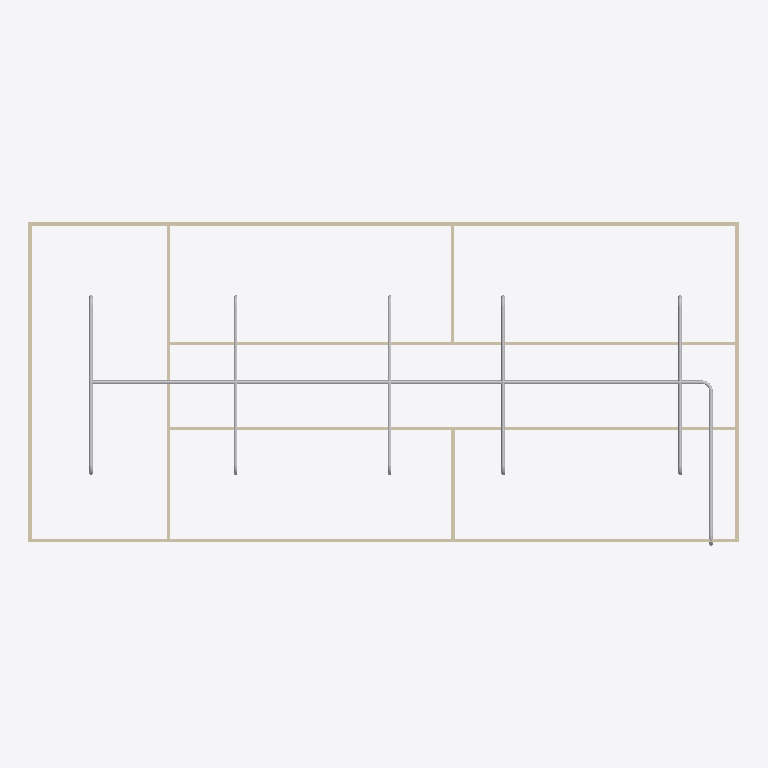
Plan cut of the same IFC building model at storey 'piping' (level 3.00 m, cut at 4.40 m), seen from above with north up, elements coloured by IFC class: 19 other elements (light grey), 9 walls (beige). Cut surfaces are drawn darker.
Extent 20.0 m × 9.1 m × 3.1 m (x, y, z). Storeys (2): GF at 0.00 m; piping at 3.00 m. Elements (82): 28 IfcPipeSegment, 20 IfcPipeFitting, 18 IfcWindow, 9 IfcWall, 6 IfcDoor, 1 IfcSlab.

HEADER;
FILE_DESCRIPTION(('ViewDefinition[DesignTransferView]'),'2;1');
FILE_NAME('s09-activity.ifc','2026-11-12T23:49:27-08:00',(''),(''),'IfcOpenShell 0.8.5-post1','Bonsai 0.8.5-post1','Nobody');
FILE_SCHEMA(('IFC4'));
ENDSEC;
DATA;
#1=IFCPROJECT('1l4KqzPg9APwJzTSXJnQbj',$,'My Project',$,$,$,$,(#14,#26),#9);
#31=IFCSITE('1GKO1AHKzA0wLUP9eqTgJt',$,'My Site',$,$,#54,$,$,$,$,$,$,$,$);
#37=IFCBUILDING('3iGBFCdRn6GBXfLBPvPWqx',$,'My Building',$,$,#60,$,$,$,$,$,$);
#43=IFCBUILDINGSTOREY('3DIsCg3OD5tPov22C1m$7R',$,'GF',$,$,#66,$,$,$,$);
#4681=IFCBUILDINGSTOREY('1DTnE6jZ934BitmSaJbaiD',$,'piping',$,$,#4696,$,$,$,$);
#403=IFCWALL('3yv8chYx5EEwBHhGyf1Zs4',$,'Wall',$,$,#550,#409,$,$);
#4702=IFCPIPESEGMENT('3NhtI7Oez9hwUNQfj2gpTF',$,'PipeSegment',$,$,#9137,#4715,$,$);
#351=IFCWALL('3RVOxJKsTCJB_V_UMUMPxa',$,'Wall',$,$,#614,#359,$,$);
#3005=IFCWALL('21PnV9QhT59wmLG3xuH8uA',$,'Wall',$,$,#3222,#3011,$,$);
#2967=IFCWALL('34gaY2lWL6yvKtRVsxn2QZ',$,'Wall',$,$,#3119,#2973,$,$);
#428=IFCWALL('2lwt2gmIX6IRcOYTRzaebH',$,'Wall',$,$,#582,#434,$,$);
#378=IFCWALL('3ZP57Q9Az01wBJKnOFnGN5',$,'Wall',$,$,#389,#384,$,$);
#780=IFCWALL('3_SMQPk8v65vHJlcsqTH9K',$,'Wall',$,$,#3750,#786,$,$);
#4809=IFCPIPESEGMENT('0kryiTyDj5bOqzu0ufR0oS',$,'PipeSegment',$,$,#4995,#4820,$,$);
#8538=IFCPIPESEGMENT('0$mg4rM8TCuB$KacX5ZNRc',$,'PipeSegment',$,$,#9789,#8572,$,$);
#8772=IFCPIPESEGMENT('2iWe92HR9AZAB9lq_tjtpR',$,'PipeSegment',$,$,#9804,#8806,$,$);
#9021=IFCPIPESEGMENT('1fe5FYfkX7RA26xllCKW5t',$,'PipeSegment',$,$,#9157,#9032,$,$);
#5337=IFCPIPESEGMENT('2QllQCMdX10vNyRUsMPn$F',$,'PipeSegment',$,$,#5570,#5375,$,$);
#8484=IFCPIPESEGMENT('2SvZGD3j56fwPZ3ovhOM8Z',$,'PipeSegment',$,$,#9784,#8522,$,$);
#1096=IFCWALL('2GKvflePLA5wrozkuUBeOt',$,'Wall',$,$,#3755,#1102,$,$);
#1134=IFCWALL('3n2lYU0pn1yxw$aJ6qf9q$',$,'Wall',$,$,#1145,#1140,$,$);
#9179=IFCPIPEFITTING('3AxWW2T3jFpORkr6T7$kor',$,'PipeFitting',$,$,#9210,#9187,$,$);
#8638=IFCPIPEFITTING('2_QbLhlKr278NSvhKUN4z$',$,'PipeFitting',$,$,#9754,#8674,$,$);
#8864=IFCPIPEFITTING('1FEHq74kDDAv$wzetAk6_s',$,'PipeFitting',$,$,#9769,#8900,$,$);
#5300=IFCPIPEFITTING('0D1gCY2Yv7p87JHxTI7vF2',$,'PipeFitting',$,$,#5390,#5336,$,$);
#8730=IFCPIPEFITTING('1XOGqsc4fBPfoqjDaFeH5B',$,'PipeFitting',$,$,#9759,#8766,$,$);
#8822=IFCPIPEFITTING('2fLFwdmFH72vaDkwwqKtwB',$,'PipeFitting',$,$,#9764,#8858,$,$);
#9614=IFCPIPEFITTING('2mY2LbI154jwD6PsWO$DKs',$,'PipeFitting',$,$,#9645,#9622,$,$);
#5478=IFCPIPEFITTING('0VMv3A5Zb6HgtE05jGJ8BU',$,'PipeFitting',$,$,#5670,#5518,$,$);
#8314=IFCPIPEFITTING('04$Qch9Pn3ERXQ3OxfLoJH',$,'PipeFitting',$,$,#9744,#8354,$,$);
#5391=IFCPIPEFITTING('2DabW8V5L7DPXmX$TK_czh',$,'PipeFitting',$,$,#5762,#5427,$,$);
#8400=IFCPIPEFITTING('0M6TingHv2i9WetSMPTyiL',$,'PipeFitting',$,$,#9749,#8436,$,$);
#5058=IFCPIPEFITTING('1P88AYRMb1BhjzrfYmt5T5',$,'PipeFitting',$,$,#5090,#5067,$,$);
ENDSEC;
